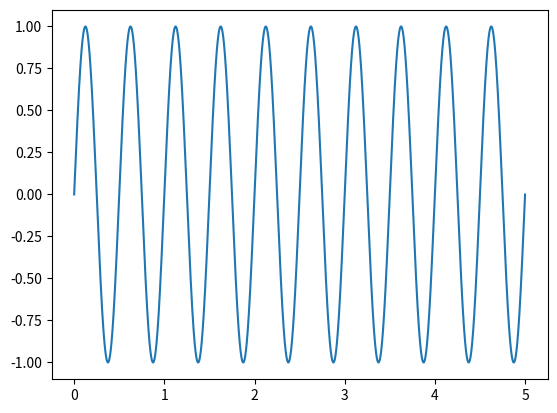

Source code (Python):
import numpy as np
from matplotlib import pyplot as plt

SAMPLE_RATE = 44100  # Hertz
DURATION = 5  # Seconds


def generate_sine_wave(freq, sample_rate, duration):
    x = np.linspace(0, duration, sample_rate * duration, endpoint=False)
    frequencies = x * freq
    # 2pi because np.sin takes radians
    y = np.sin((2 * np.pi) * frequencies)
    return x, y


# Generate a 2 hertz sine wave that lasts for 5 seconds
x, y = generate_sine_wave(2, SAMPLE_RATE, DURATION)
plt.plot(x, y)
plt.show()


